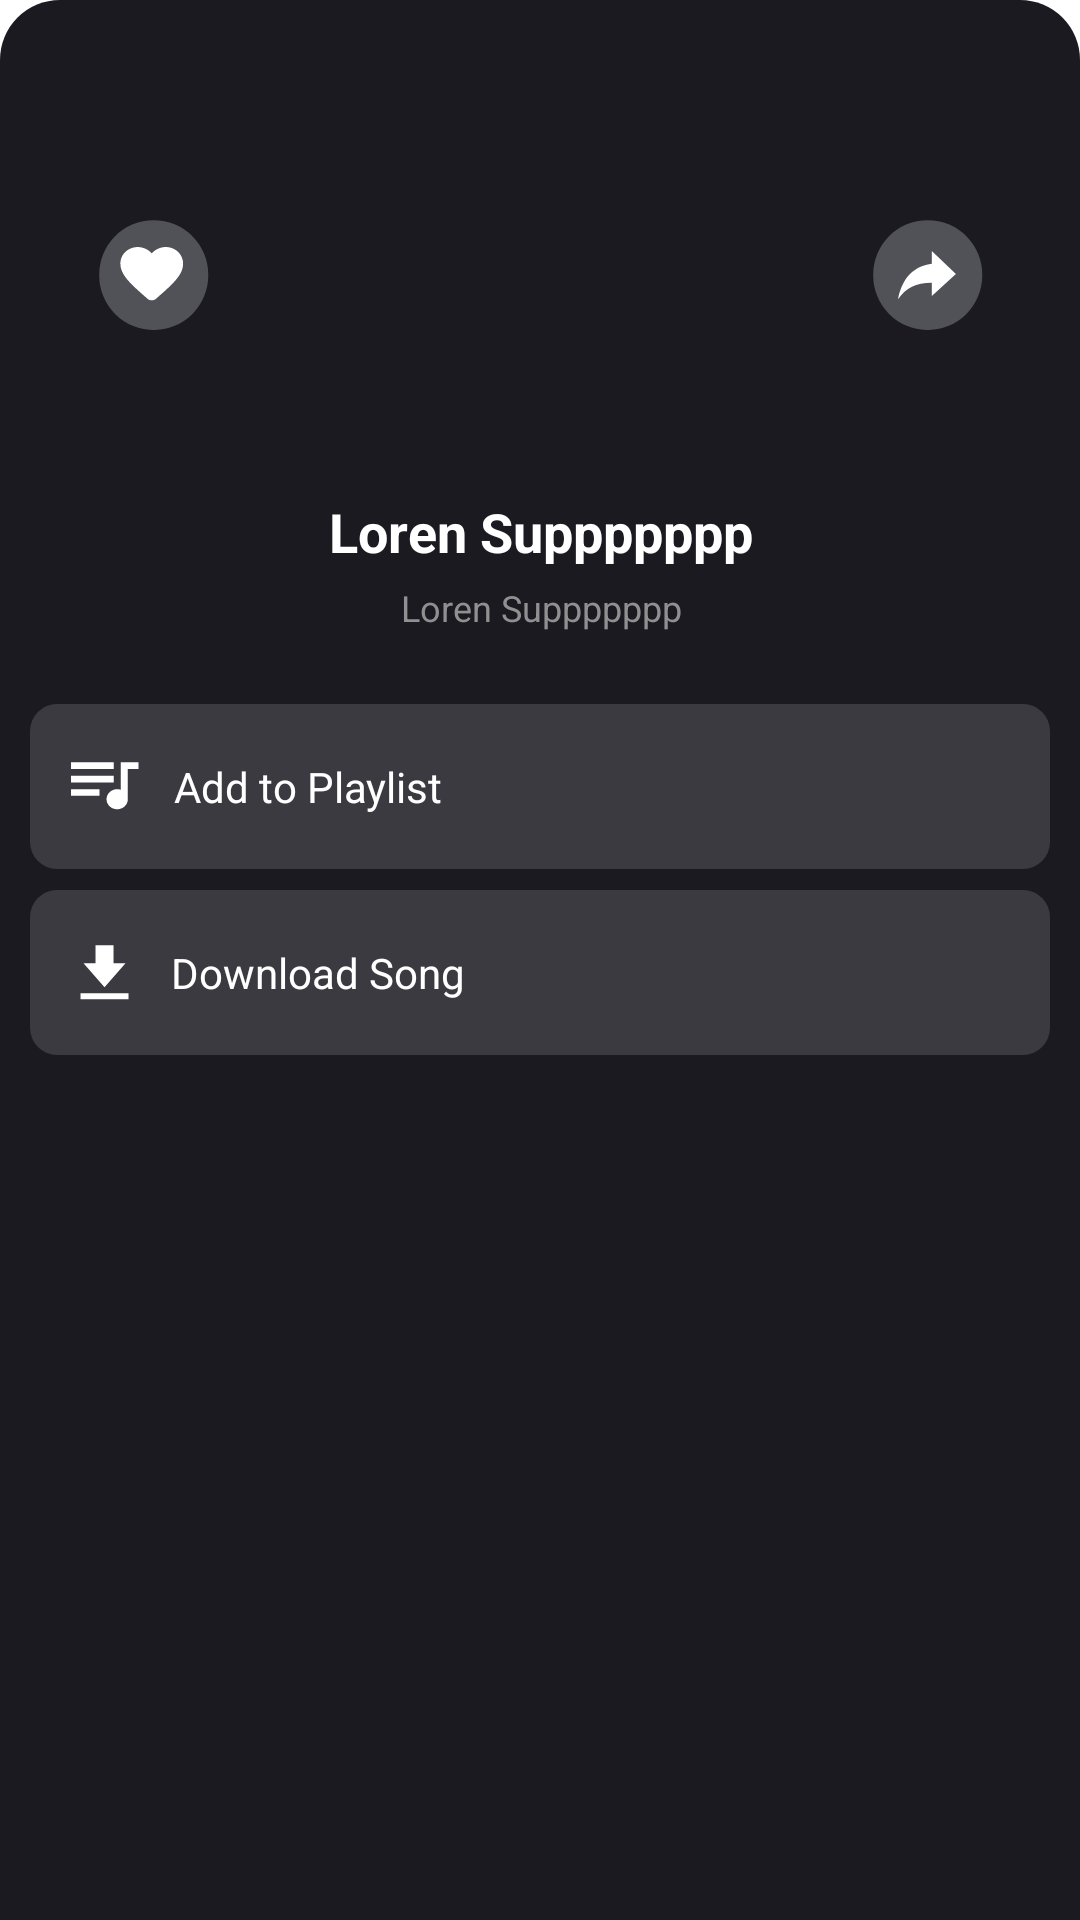

The Android layout XML behind this screen, and the referenced resources:
<!-- AndroidManifest.xml: application theme Theme.Music_Download6_Ms3 -->
<!-- res/layout/dialog_bottom_sheet.xml -->
<?xml version="1.0" encoding="utf-8"?>
<androidx.constraintlayout.widget.ConstraintLayout xmlns:android="http://schemas.android.com/apk/res/android"
    android:layout_width="match_parent"
    android:layout_height="wrap_content"
    xmlns:app="http://schemas.android.com/apk/res-auto"
    android:background="@drawable/custom_shape_of_bottom_dialog">

    <com.google.android.material.imageview.ShapeableImageView
        android:id="@+id/ivMusicOP"
        android:layout_width="113dp"
        android:layout_height="113dp"
        android:scaleType="centerCrop"
        android:layout_marginTop="25dp"
        android:src="@drawable/ic_launcher_background"
        app:layout_constraintStart_toStartOf="parent"
        app:layout_constraintTop_toTopOf="parent"
        app:layout_constraintEnd_toEndOf="parent"
        app:shapeAppearanceOverlay="@style/image_item_genres" />

    <LinearLayout
        android:layout_width="wrap_content"
        android:layout_height="wrap_content"
        android:layout_marginEnd="54dp"
        android:gravity="center"

        android:background="@drawable/ic_favorite_op"
        app:layout_constraintRight_toLeftOf="@id/ivMusicOP"
        app:layout_constraintBottom_toBottomOf="@id/ivMusicOP"
        app:layout_constraintTop_toTopOf="@id/ivMusicOP">

        <ImageView
            android:id="@+id/ivFavorite"
            android:src="@drawable/ic_favorite"
            android:layout_width="wrap_content"
            android:layout_height="wrap_content"/>
    </LinearLayout>

    <ImageView
        android:id="@+id/ivShare"
        android:layout_width="wrap_content"
        android:layout_height="wrap_content"
        android:layout_marginStart="54dp"
        android:src="@drawable/ic_share"

        app:layout_constraintLeft_toRightOf="@id/ivMusicOP"
        app:layout_constraintBottom_toBottomOf="@id/ivMusicOP"
        app:layout_constraintTop_toTopOf="@id/ivMusicOP"/>

    <TextView
        android:id="@+id/tvNameSong"
        android:layout_width="wrap_content"
        android:layout_height="wrap_content"
        android:text="@string/loren_suppppppp"
        style="@style/text_large_style"
        android:layout_marginTop="17dp"
        android:textSize="18sp"

        app:layout_constraintTop_toBottomOf="@id/ivMusicOP"
        app:layout_constraintLeft_toLeftOf="@id/ivMusicOP"
        app:layout_constraintRight_toRightOf="@id/ivMusicOP"/>

    <TextView
        android:id="@+id/tvNameSinger"
        android:layout_width="wrap_content"
        android:layout_height="wrap_content"
        android:text="@string/loren_suppppppp"
        android:layout_marginTop="5dp"
        android:textSize="12sp"
        android:textColor="#909090"

        app:layout_constraintTop_toBottomOf="@id/tvNameSong"
        app:layout_constraintLeft_toLeftOf="@id/tvNameSong"
        app:layout_constraintRight_toRightOf="@id/tvNameSong"/>

    <LinearLayout
        android:id="@+id/layout_add_play_list"
        android:layout_width="match_parent"
        android:layout_height="55dp"
        android:background="@drawable/custom_shape_of_button"
        android:layout_marginTop="24dp"
        android:gravity="center_vertical"

        android:orientation="horizontal"
        app:layout_constraintTop_toBottomOf="@id/tvNameSinger"
        app:layout_constraintEnd_toEndOf="parent"
        app:layout_constraintStart_toStartOf="parent">

        <ImageView
            android:src="@drawable/ic_icon_playlist_acitve"
            android:layout_width="wrap_content"
            android:layout_height="wrap_content"
            android:layout_marginStart="13dp"/>

        <TextView
            android:text="@string/add_to_playlist"
            android:layout_width="wrap_content"
            android:layout_height="wrap_content"
            style="@style/text_large_style"
            android:layout_marginStart="11dp"
            android:textSize="14sp"
            android:textStyle="normal"/>
    </LinearLayout>

    <LinearLayout
        android:id="@+id/layout_download_song"
        android:layout_width="match_parent"
        android:layout_height="55dp"
        android:background="@drawable/custom_shape_of_button"
        android:layout_marginTop="7dp"
        android:gravity="center_vertical"

        android:orientation="horizontal"
        app:layout_constraintTop_toBottomOf="@id/layout_add_play_list"
        app:layout_constraintEnd_toEndOf="parent"
        app:layout_constraintStart_toStartOf="parent">

        <ImageView
            android:src="@drawable/ic_icon_download_active"
            android:paddingHorizontal="3dp"
            android:layout_width="wrap_content"
            android:layout_height="wrap_content"
            android:layout_marginStart="13dp"/>

        <TextView
            android:text="@string/download_song"
            android:layout_width="wrap_content"
            android:layout_height="wrap_content"
            style="@style/text_large_style"
            android:layout_marginStart="11dp"
            android:textSize="14sp"
            android:textStyle="normal"/>
    </LinearLayout>
</androidx.constraintlayout.widget.ConstraintLayout>
<!-- resources referenced by this layout -->
<resources>
  <!-- drawable custom_shape_of_bottom_dialog (drawable) -->
  <?xml version="1.0" encoding="utf-8"?>
  <shape xmlns:android="http://schemas.android.com/apk/res/android">
  
      <solid android:color="#1B1A21"/>
  
      <corners android:topLeftRadius="20dp"
          android:topRightRadius="20dp"/>
  
      <padding android:bottom="10dp"
          android:left="10dp"
          android:right="10dp"
          android:top="10dp"/>
  </shape>
  <!-- drawable custom_shape_of_button (drawable) -->
  <?xml version="1.0" encoding="utf-8"?>
  <shape xmlns:android="http://schemas.android.com/apk/res/android">
  
      <solid android:color="#3b3a40"/>
  
      <corners android:radius="9dp"/>
  </shape>
  <!-- drawable ic_favorite_op (drawable) -->
  <vector xmlns:android="http://schemas.android.com/apk/res/android"
      android:width="37dp"
      android:height="37dp"
      android:viewportWidth="37"
      android:viewportHeight="37">
    <path
        android:pathData="M18.574,18.695m-18.177,0a18.177,18.177 0,1 1,36.353 0a18.177,18.177 0,1 1,-36.353 0"
        android:fillColor="#505257"/>
  </vector>
  <!-- drawable ic_icon_download_active (drawable) -->
  <vector xmlns:android="http://schemas.android.com/apk/res/android"
      android:width="17dp"
      android:height="19dp"
      android:viewportWidth="17"
      android:viewportHeight="19">
    <path
        android:pathData="M15.84,6.401H11.84V0.401H5.84V6.401H1.84L8.84,14.401L15.84,6.401ZM0.84,16.401H16.84V18.401H0.84V16.401Z"
        android:fillColor="#ffffff"/>
  </vector>
  <!-- drawable ic_share (drawable) -->
  <vector xmlns:android="http://schemas.android.com/apk/res/android"
      android:width="37dp"
      android:height="37dp"
      android:viewportWidth="37"
      android:viewportHeight="37">
    <path
        android:pathData="M18.574,18.695m-18.177,0a18.177,18.177 0,1 1,36.353 0a18.177,18.177 0,1 1,-36.353 0"
        android:fillColor="#505257"/>
    <path
        android:pathData="M27.968,18.293L19.937,10.664V14.947C12.441,16.017 9.765,21.372 8.694,26.725C11.373,22.978 14.583,21.264 19.937,21.264V25.655L27.968,18.293Z"
        android:fillColor="#ffffff"/>
  </vector>
  <string name="add_to_playlist">Add to Playlist</string>
  <string name="download_song">Download Song</string>
  <string name="loren_suppppppp">Loren Suppppppp</string>
  <style name="image_item_genres">
          <item name="cornerSize">8dp</item>
      </style>
  <style name="text_large_style">
          <item name="android:textColor">@color/white</item>
          <item name="android:textSize">16sp</item>
          <item name="android:textStyle">bold</item>
      </style>
  <style name="Theme.Music_Download6_Ms3" parent="Theme.MaterialComponents.DayNight.NoActionBar">
          
          <item name="colorPrimary">@color/purple_500</item>
          <item name="colorPrimaryVariant">@color/purple_700</item>
          <item name="colorOnPrimary">@color/white</item>
          
          <item name="colorSecondary">@color/teal_200</item>
          <item name="colorSecondaryVariant">@color/teal_700</item>
          <item name="colorOnSecondary">@color/black</item>
          
          <item name="android:statusBarColor" tools:targetApi="l">?attr/colorPrimaryVariant</item>
          
      </style>
  <color name="white">#FFFFFFFF</color>
  <color name="purple_500">#FF6200EE</color>
  <color name="purple_700">#FF3700B3</color>
  <color name="teal_200">#FF03DAC5</color>
  <color name="teal_700">#FF018786</color>
  <color name="black">#FF000000</color>
</resources>
